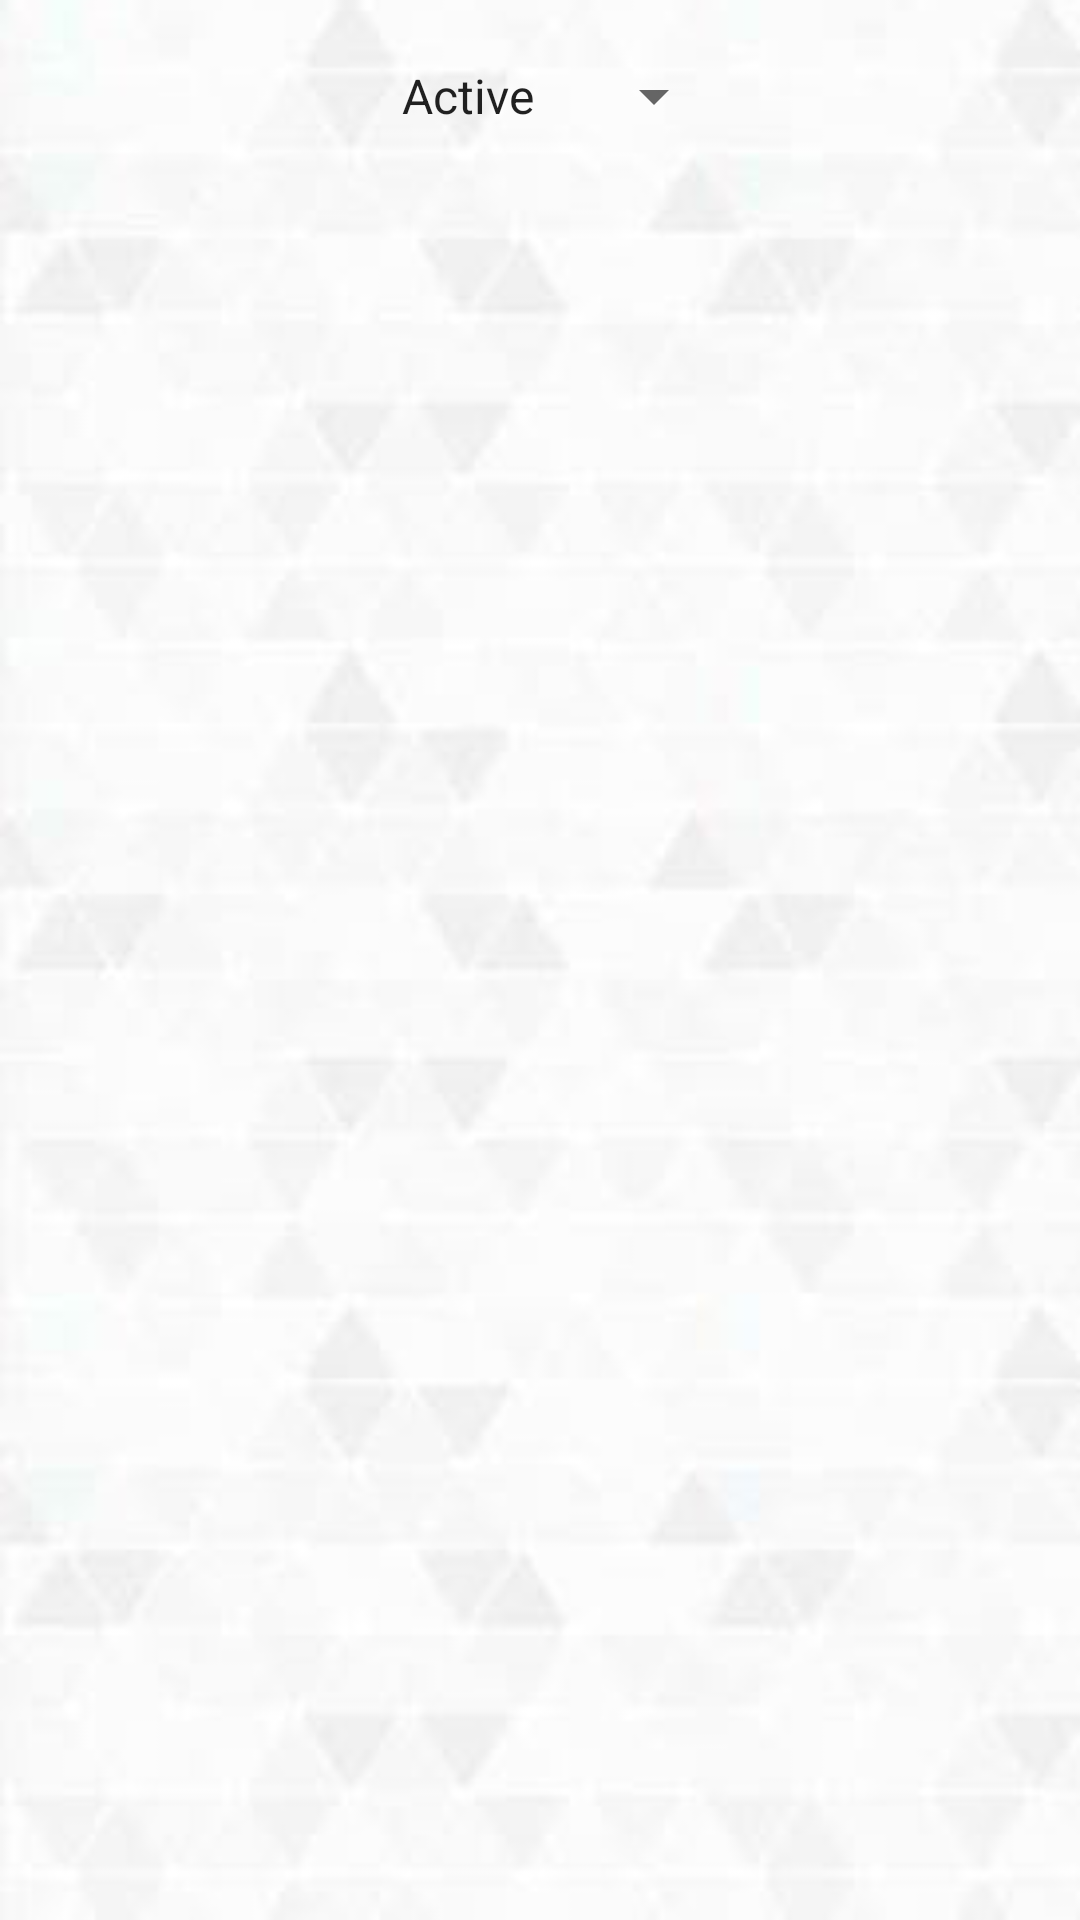

This screen was rendered from an Android layout file. Write that file and the resources it references.
<!-- AndroidManifest.xml: application theme AppTheme -->
<!-- res/layout/activity_questions.xml -->
<?xml version="1.0" encoding="utf-8"?>
<android.support.constraint.ConstraintLayout xmlns:android="http://schemas.android.com/apk/res/android"
    xmlns:app="http://schemas.android.com/apk/res-auto"
    xmlns:tools="http://schemas.android.com/tools"
    android:layout_width="match_parent"
    android:layout_height="match_parent"
    android:background="@drawable/backg"
    tools:context=".QuestionsActivity">

    <Spinner
        android:id="@+id/spinnerTypeSort"
        android:layout_width="116dp"
        android:layout_height="48dp"
        android:layout_marginStart="8dp"
        android:layout_marginTop="8dp"
        android:entries="@array/sortitem_array"
        app:layout_constraintEnd_toEndOf="parent"
        app:layout_constraintStart_toStartOf="parent"
        app:layout_constraintTop_toTopOf="parent" />

    <android.support.v7.widget.RecyclerView
        android:id="@+id/recyclerViewListOfQuestions"
        android:layout_width="344dp"
        android:layout_height="437dp"
        android:layout_marginBottom="8dp"
        android:layout_marginEnd="8dp"
        android:layout_marginStart="8dp"
        android:layout_marginTop="8dp"
        app:layout_constraintBottom_toBottomOf="parent"
        app:layout_constraintEnd_toEndOf="parent"
        app:layout_constraintHorizontal_bias="0.0"
        app:layout_constraintStart_toStartOf="parent"
        app:layout_constraintTop_toBottomOf="@+id/spinnerType"
        app:layout_constraintVertical_bias="1.0" />

</android.support.constraint.ConstraintLayout>
<!-- resources referenced by this layout -->
<resources>
  <string-array name="sortitem_array">
          <item>Active</item>
          <item>Votes</item>
          <item>Newest</item>
      </string-array>
  <!-- drawable backg: png bitmap (drawable, 64317 bytes) -->
  <style name="AppTheme" parent="Theme.AppCompat.Light.DarkActionBar">
          
          <item name="colorPrimary">@color/colorPrimary</item>
          <item name="colorPrimaryDark">@color/colorPrimaryDark</item>
          <item name="colorAccent">@color/colorAccent</item>
      </style>
  <color name="colorPrimary">#3F51B5</color>
  <color name="colorPrimaryDark">#303F9F</color>
  <color name="colorAccent">#FF4081</color>
</resources>
